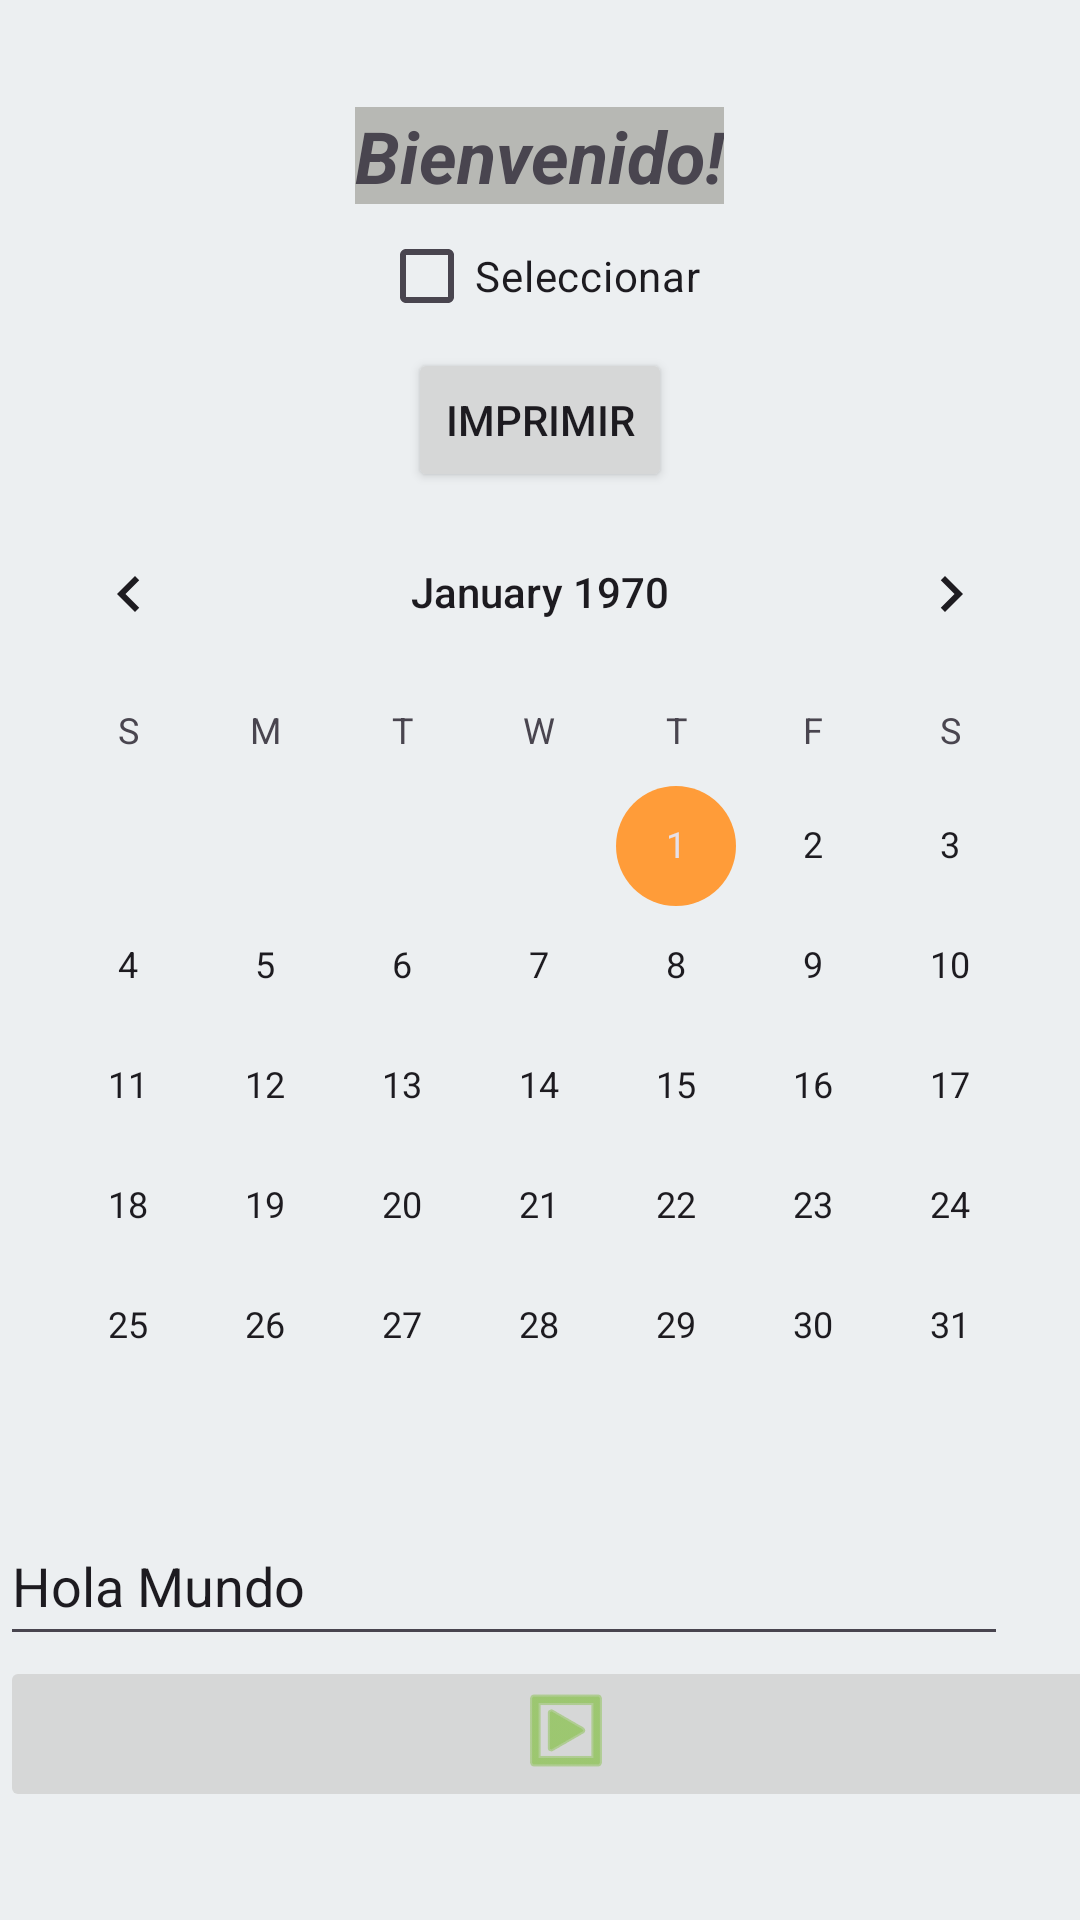

Write the Android layout XML for this screen, with the resource values it uses.
<!-- AndroidManifest.xml: application theme Theme.Lab1Desappmov -->
<!-- res/layout/activity_main.xml -->
<?xml version="1.0" encoding="utf-8"?>
<RelativeLayout xmlns:android="http://schemas.android.com/apk/res/android"
    xmlns:app="http://schemas.android.com/apk/res-auto"
    xmlns:tools="http://schemas.android.com/tools"
    android:id="@+id/main"
    android:layout_width="match_parent"
    android:layout_height="match_parent"
    tools:context=".MainActivity">


    <LinearLayout
        android:layout_width="match_parent"
        android:layout_height="wrap_content"
        android:orientation="vertical"
        android:layout_centerHorizontal="true" android:layout_centerVertical="true">
        <TextView
            android:id="@+id/txtHola"
            android:layout_width="wrap_content"
            android:layout_height="wrap_content"
            android:text="Bienvenido!"
            android:textSize="24sp"
            android:textStyle="bold|italic"
            android:background="#b7b8b4"
            android:layout_gravity="center"
            />
        <CheckBox
            android:id="@+id/checkBox"
            android:layout_width="wrap_content"
            android:layout_height="wrap_content"
            android:text="@string/checkbox" android:layout_gravity="center"/>

        <Button
            android:id="@+id/btnHola"
            android:layout_width="wrap_content"
            android:layout_height="wrap_content"
            android:text="Imprimir"
            android:layout_gravity="center"
            tools:ignore="MissingConstraints" />

        <CalendarView
            android:id="@+id/calendarView"
            android:layout_gravity="center"
            android:layout_width="match_parent"
            android:layout_height="wrap_content" />

        <EditText
            android:id="@+id/textView"
            android:layout_width="336dp"
            android:layout_height="50dp"
            android:text="@string/hola" />

        <ImageButton
            android:id="@+id/imageButton"
            android:layout_width="380dp"
            android:layout_height="wrap_content"
            app:srcCompat="@android:drawable/ic_menu_slideshow"
            app:tint="@color/color1dark"
            android:contentDescription="@string/desc_image_button" />
    </LinearLayout>

</RelativeLayout>
<!-- resources referenced by this layout -->
<resources>
  <color name="color1dark">#76bc2c</color>
  <string name="checkbox">Seleccionar</string>
  <string name="desc_image_button">Ver siguiente pantalla</string>
  <string name="hola">Hola Mundo</string>
  <style name="Theme.Lab1Desappmov" parent="Base.Theme.Lab1Desappmov" />
  <style name="Base.Theme.Lab1Desappmov" parent="Theme.Material3.DayNight.NoActionBar">
          
          
          <item name="android:colorBackground">@color/backgroundColor</item>
  
          
          <item name="colorPrimary">@color/color1</item>
          <item name="colorPrimaryVariant">@color/color1dark</item>
          <item name="colorOnPrimary">@color/white</item>
          <item name="colorSecondary">@color/colorAccent</item>
          <item name="colorOnSecondary">@color/black</item>
      </style>
  <color name="backgroundColor">#ECEFF1</color>
  <color name="color1">#95e640</color>
  <color name="white">#FFFFFF</color>
  <color name="colorAccent">#ff9c39</color>
  <color name="black">#000000</color>
</resources>
